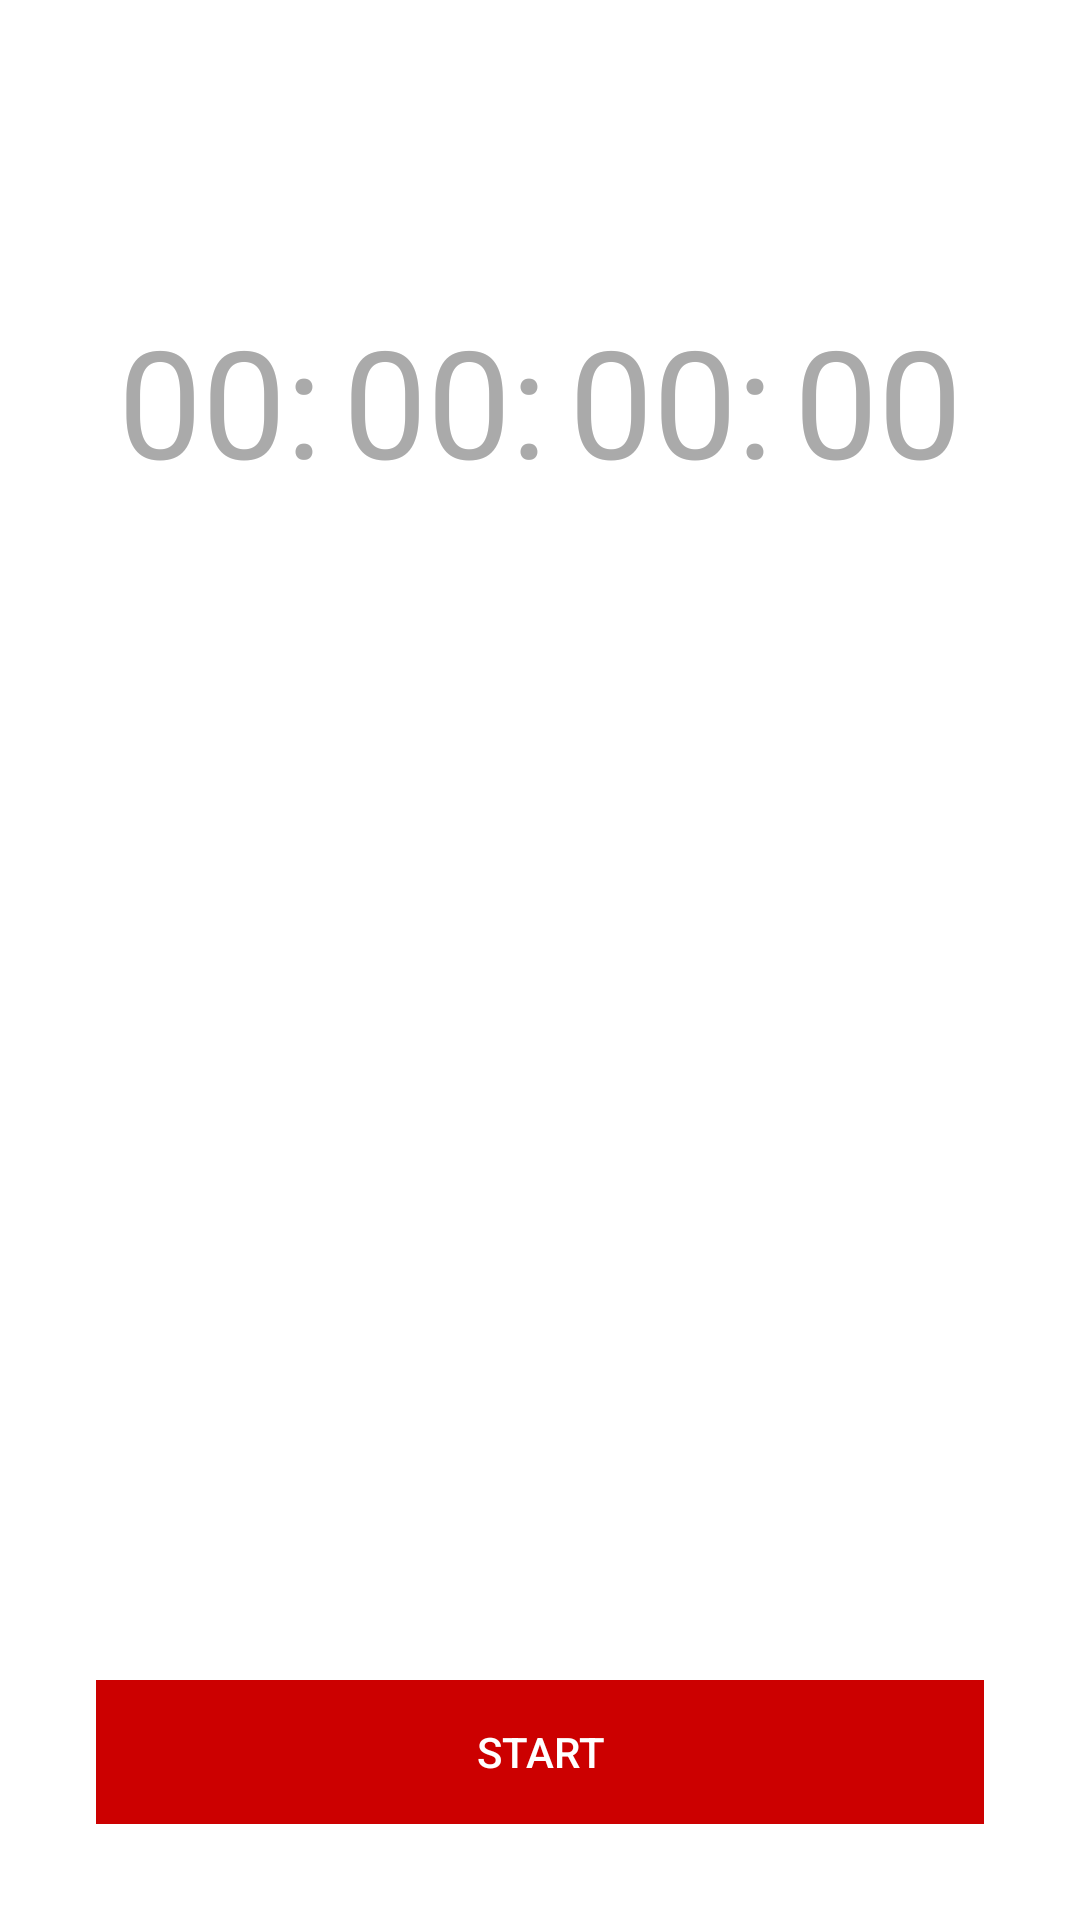

This screen was rendered from an Android layout file. Write that file and the resources it references.
<!-- AndroidManifest.xml: application theme Theme.ToDo_List -->
<!-- res/layout/fragment_stopwatch.xml -->
<?xml version="1.0" encoding="utf-8"?>
<androidx.constraintlayout.widget.ConstraintLayout xmlns:android="http://schemas.android.com/apk/res/android"
    xmlns:app="http://schemas.android.com/apk/res-auto"
    android:layout_width="match_parent"
    android:layout_height="match_parent"
    android:background="@color/white"
    android:animateLayoutChanges="true">

    
    <TextView
        android:id="@+id/textView_stopwatch_h"
        android:layout_width="wrap_content"
        android:layout_height="wrap_content"
        android:text="00:"
        android:textSize="50sp"
        android:textColor="@android:color/darker_gray"
        app:layout_constraintTop_toTopOf="parent"
        app:layout_constraintEnd_toStartOf="@id/textView_stopwatch_m"
        app:layout_constraintStart_toStartOf="parent"
        android:layout_marginTop="100dp"
        android:layout_marginStart="32dp" />

    
    <TextView
        android:id="@+id/textView_stopwatch_m"
        android:layout_width="wrap_content"
        android:layout_height="wrap_content"
        android:text="00:"
        android:textSize="50sp"
        android:textColor="@android:color/darker_gray"
        app:layout_constraintTop_toTopOf="@id/textView_stopwatch_h"
        app:layout_constraintStart_toEndOf="@id/textView_stopwatch_h"
        app:layout_constraintEnd_toStartOf="@id/textView_stopwatch_s" />

    
    <TextView
        android:id="@+id/textView_stopwatch_s"
        android:layout_width="wrap_content"
        android:layout_height="wrap_content"
        android:text="00:"
        android:textSize="50sp"
        android:textColor="@android:color/darker_gray"
        app:layout_constraintTop_toTopOf="@id/textView_stopwatch_m"
        app:layout_constraintStart_toEndOf="@id/textView_stopwatch_m"
        app:layout_constraintEnd_toStartOf="@id/textView_stopwatch_10ms" />

    
    <TextView
        android:id="@+id/textView_stopwatch_10ms"
        android:layout_width="wrap_content"
        android:layout_height="wrap_content"
        android:text="00"
        android:textSize="50sp"
        android:textColor="@android:color/darker_gray"
        app:layout_constraintTop_toTopOf="@id/textView_stopwatch_s"
        app:layout_constraintStart_toEndOf="@id/textView_stopwatch_s"
        app:layout_constraintEnd_toEndOf="parent"
        android:layout_marginEnd="32dp" />

    
    <LinearLayout
        android:id="@+id/buttonsContainer"
        android:layout_width="0dp"
        android:layout_height="wrap_content"
        android:layout_marginStart="32dp"
        android:layout_marginEnd="32dp"
        android:layout_marginBottom="32dp"
        android:orientation="horizontal"
        app:layout_constraintBottom_toBottomOf="parent"
        app:layout_constraintStart_toStartOf="parent"
        app:layout_constraintEnd_toEndOf="parent">

        
        <Button
            android:id="@+id/button_start_stop_watch"
            android:layout_width="0dp"
            android:layout_height="wrap_content"
            android:layout_weight="1"
            android:text="@string/start"
            android:textColor="@android:color/white"
            android:background="@color/DarkRed" />

        <Button
            android:id="@+id/button_stop_stop_watch"
            android:layout_width="0dp"
            android:layout_height="wrap_content"
            android:layout_weight="1"
            android:text="@string/stop"
            android:textColor="@android:color/white"
            android:background="@color/DarkRed"
            android:visibility="gone" />

        <Button
            android:id="@+id/button_resume_stop_watch"
            android:layout_width="0dp"
            android:layout_height="wrap_content"
            android:layout_weight="1"
            android:text="@string/resume"
            android:textColor="@android:color/white"
            android:background="@color/DarkRed"
            android:visibility="gone" />

        <Button
            android:id="@+id/button_reset_stop_watch"
            android:layout_width="0dp"
            android:layout_height="wrap_content"
            android:layout_weight="1"
            android:text="@string/reset"
            android:textColor="@android:color/white"
            android:background="@color/DarkRed"
            android:visibility="gone" />
    </LinearLayout>

</androidx.constraintlayout.widget.ConstraintLayout>
<!-- resources referenced by this layout -->
<resources>
  <color name="DarkRed">#ffcc0000</color>
  <color name="white">#FFFFFFFF</color>
  <string name="reset">Reset</string>
  <string name="resume">Resume</string>
  <string name="start">Start</string>
  <string name="stop">Stop</string>
  <style name="Theme.ToDo_List" parent="Base.Theme.ToDo_List" />
  <style name="Base.Theme.ToDo_List" parent="Theme.Material3.DayNight.NoActionBar">
      
      
  </style>
</resources>
